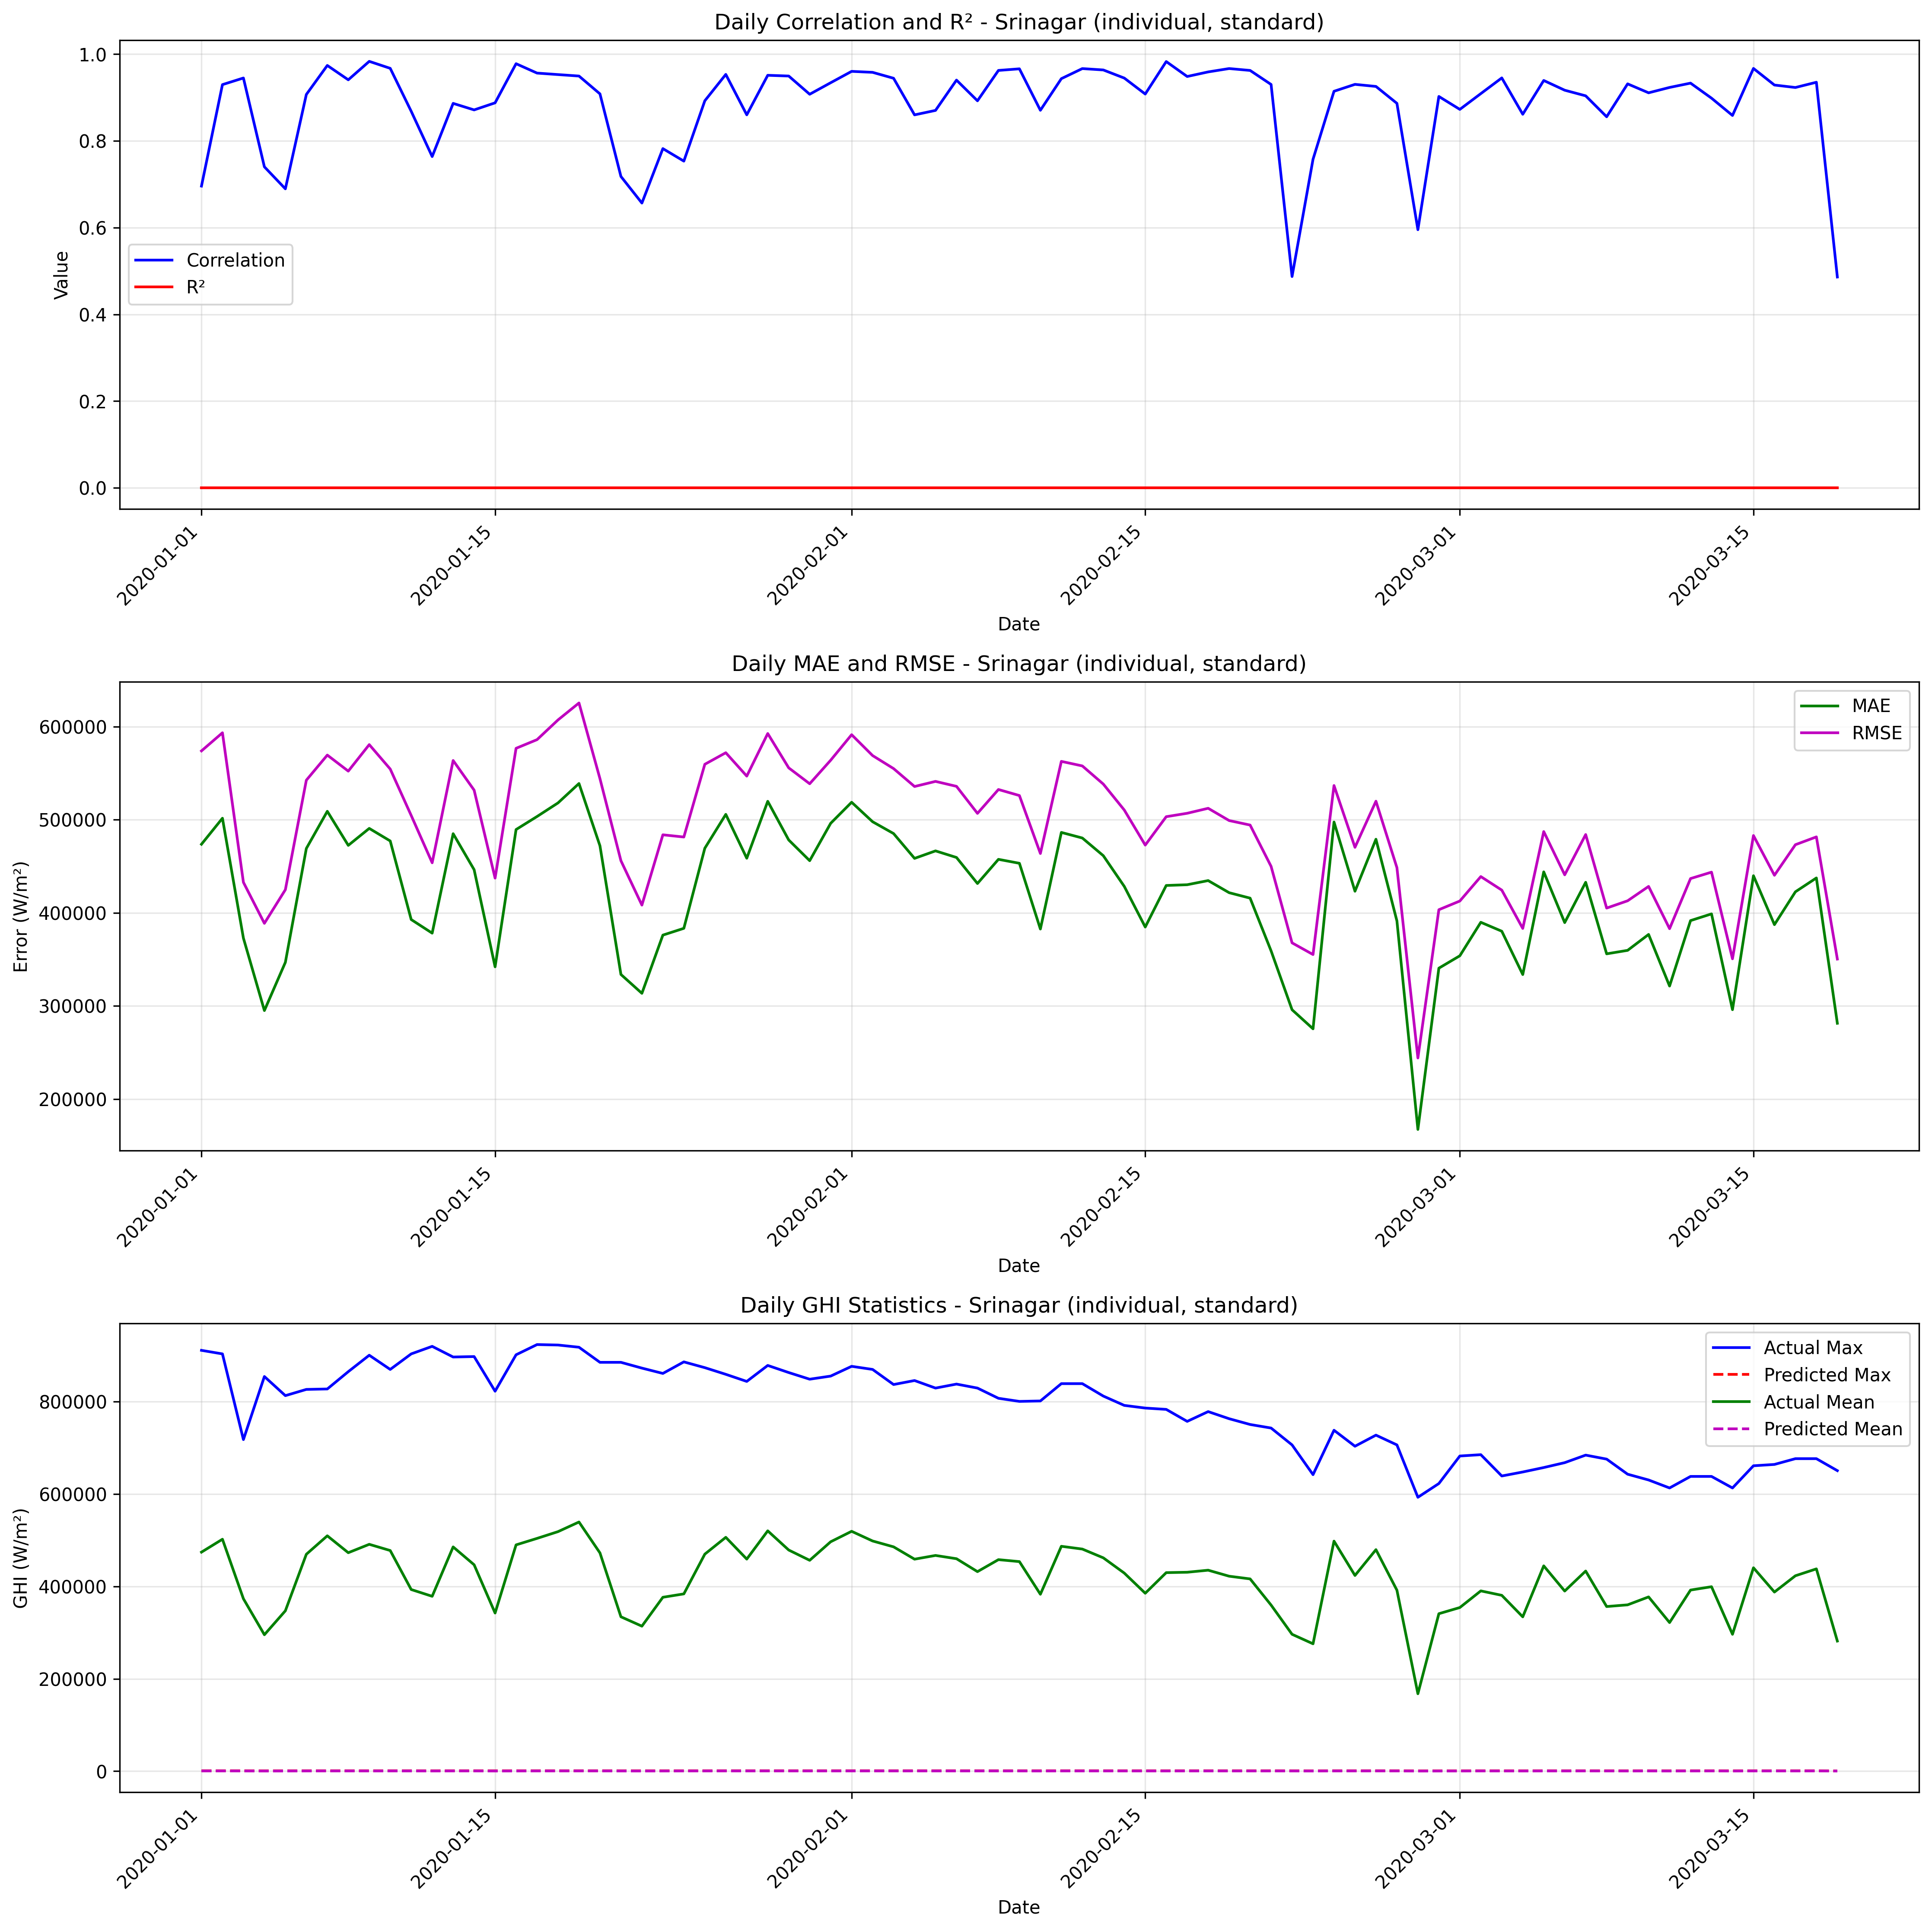

Source data for this figure (header and first rows):
date, correlation, mae, rmse, r2, num_points, actual_max, actual_mean, actual_std, predicted_max, predicted_mean, predicted_std
2020-01-01, 0.6958, 473621, 573864, 0, 24, 911028, 474213, 331213, 857.8, 592.8, 290.4
2020-01-02, 0.9297, 501535, 593325, 0, 24, 903340, 502122, 324084, 855.5, 587.7, 271.9
2020-01-03, 0.945, 372787, 432723, 0, 24, 717867, 373308, 224701, 835.5, 521.1, 266
2020-01-04, 0.7402, 295017, 388690, 0, 24, 854329, 295427, 258696, 797.8, 410.4, 246
2020-01-05, 0.6894, 346780, 424792, 0, 24, 813006, 347241, 250826, 841.3, 461, 304.9
2020-01-06, 0.907, 469057, 542387, 0, 24, 826460, 469609, 278452, 842, 551.7, 281.1
2020-01-07, 0.9739, 508988, 569371, 0, 24, 827421, 509570, 260909, 847.7, 582.3, 252.7
2020-01-08, 0.9408, 472416, 552149, 0, 24, 864900, 472972, 292234, 842.4, 556.4, 287
2020-01-09, 0.9834, 490623, 580613, 0, 24, 900457, 491151, 317450, 850.6, 527.8, 293.7
2020-01-10, 0.9673, 477139, 554389, 0, 24, 869705, 477697, 288619, 848.6, 558.1, 271.2
2020-01-11, 0.8683, 392747, 504505, 0, 24, 903340, 393289, 323717, 852.3, 542.3, 280.7
2020-01-12, 0.7639, 378139, 453711, 0, 24, 919677, 378634, 256342, 813.9, 495.1, 289.8
2020-01-13, 0.8865, 484941, 563545, 0, 24, 896613, 485505, 293475, 837.6, 564.6, 248
2020-01-14, 0.8714, 446300, 531720, 0, 24, 897574, 446865, 295494, 848.9, 564.9, 275
2020-01-15, 0.8877, 341985, 437240, 0, 24, 822616, 342436, 278574, 826.4, 451.7, 305.9
2020-01-16, 0.978, 489403, 576645, 0, 24, 901418, 489910, 311812, 852.6, 507.1, 294.1
2020-01-17, 0.9563, 503403, 585947, 0, 24, 923521, 503964, 306578, 850.4, 561.5, 274.5
2020-01-18, 0.9529, 518004, 607123, 0, 24, 922560, 518580, 323731, 850.7, 575.2, 280.1
2020-01-19, 0.9495, 538838, 625340, 0, 24, 917755, 539441, 324426, 851.5, 602.9, 277.2
2020-01-20, 0.9084, 471940, 544059, 0, 24, 885081, 472532, 276744, 852.3, 591.9, 256.6
2020-01-21, 0.718, 333775, 455926, 0, 24, 885081, 334268, 317486, 826.4, 492.8, 308.5
2020-01-22, 0.6566, 313511, 408271, 0, 24, 872588, 313967, 267344, 830.5, 455.3, 294.2
2020-01-23, 0.7822, 376028, 483746, 0, 24, 861056, 376512, 311091, 842.1, 484, 284.2
2020-01-24, 0.7534, 383307, 481375, 0, 24, 886042, 383839, 297671, 837, 532.7, 274.6
2020-01-25, 0.8925, 469315, 559486, 0, 24, 873549, 469889, 311350, 830, 573.7, 246.9
2020-01-26, 0.9533, 505688, 571899, 0, 24, 859134, 506287, 273099, 848.4, 598.4, 255.3
2020-01-27, 0.8601, 458597, 546794, 0, 24, 843758, 459158, 304412, 835.5, 560.9, 266.3
2020-01-28, 0.9512, 519705, 592517, 0, 24, 878354, 520301, 290941, 846.4, 596.8, 256.1
2020-01-29, 0.9496, 478203, 555656, 0, 24, 862978, 478778, 289317, 849.3, 574.7, 269.2
2020-01-30, 0.9075, 455960, 538588, 0, 24, 848563, 456515, 293078, 841.9, 554.9, 271.5
2020-01-31, 0.9341, 496083, 563827, 0, 24, 855290, 496637, 273982, 846.3, 553.5, 277.8
2020-02-01, 0.9603, 518717, 591261, 0, 24, 876432, 519300, 290122, 847.7, 583.7, 264.6
2020-02-02, 0.958, 497778, 568846, 0, 24, 869705, 498359, 281499, 851.3, 581, 264.7
2020-02-03, 0.9444, 485092, 554872, 0, 24, 837031, 485665, 275431, 842, 573.4, 266.4
2020-02-04, 0.86, 458438, 535629, 0, 24, 845680, 458998, 283189, 841, 559.9, 258.9
2020-02-05, 0.8703, 466479, 541110, 0, 24, 829343, 467046, 280348, 836.3, 567.1, 262.5
2020-02-06, 0.9402, 459403, 535805, 0, 24, 837992, 459959, 281928, 833.3, 556.1, 265.6
2020-02-07, 0.8924, 431457, 506775, 0, 24, 829343, 432010, 271794, 839.9, 552.5, 275.3
2020-02-08, 0.9625, 457403, 532406, 0, 24, 807240, 457957, 278578, 831.3, 553.6, 260.2
2020-02-09, 0.9661, 453163, 525919, 0, 24, 800513, 453712, 272895, 833, 549.3, 267.3
2020-02-10, 0.8706, 382553, 463674, 0, 24, 801474, 383039, 267878, 840.9, 485.6, 271.7
2020-02-11, 0.9435, 486309, 562606, 0, 24, 838953, 486867, 289228, 834.9, 557.3, 265.2
2020-02-12, 0.9667, 480307, 557719, 0, 24, 838953, 480860, 289828, 837.9, 553.6, 269.6
2020-02-13, 0.9635, 461327, 538237, 0, 24, 812045, 461881, 283489, 836.6, 553.4, 270.6
2020-02-14, 0.9448, 428346, 510369, 0, 24, 791864, 428886, 283714, 835.8, 540.4, 278.9
2020-02-15, 0.908, 384719, 472713, 0, 24, 786098, 385241, 280838, 824.6, 521.5, 276.8
2020-02-16, 0.9829, 429336, 503206, 0, 24, 783215, 429847, 268370, 823.5, 511.7, 265.4
2020-02-17, 0.9485, 430142, 506879, 0, 24, 757268, 430688, 274176, 834.8, 545.7, 273.3
2020-02-18, 0.959, 434585, 512228, 0, 24, 778410, 435133, 277225, 838.6, 547.9, 271.6
2020-02-19, 0.9668, 421578, 499046, 0, 24, 763034, 422119, 273061, 830.4, 541.1, 270.2
2020-02-20, 0.9624, 415734, 494214, 0, 24, 750541, 416273, 273237, 827.7, 539, 268.4
2020-02-21, 0.9301, 359117, 449873, 0, 24, 742853, 359654, 277023, 828.8, 537.4, 250.2
2020-02-22, 0.4873, 295873, 367712, 0, 24, 706335, 296388, 223151, 795.7, 515, 243.4
2020-02-23, 0.7577, 275378, 355169, 0, 24, 641948, 275807, 229277, 737.9, 428.6, 198.8
2020-02-24, 0.9144, 497467, 536675, 0, 24, 738048, 498038, 205889, 828.2, 570.8, 217.1
2020-02-25, 0.9303, 423157, 470310, 0, 24, 703452, 423721, 209884, 822.3, 564.3, 228.7
2020-02-26, 0.9255, 478980, 519829, 0, 24, 727477, 479579, 206534, 824.9, 598.9, 214.8
2020-02-27, 0.8866, 391234, 448478, 0, 24, 706335, 391808, 224147, 822.7, 573.2, 210.1
2020-02-28, 0.5953, 167329, 244098, 0, 24, 592937, 167694, 181681, 734.1, 365.8, 230.8
2020-02-29, 0.9024, 340517, 403303, 0, 24, 622728, 340955, 220947, 754.8, 437.8, 214.6
... 19 more rows
